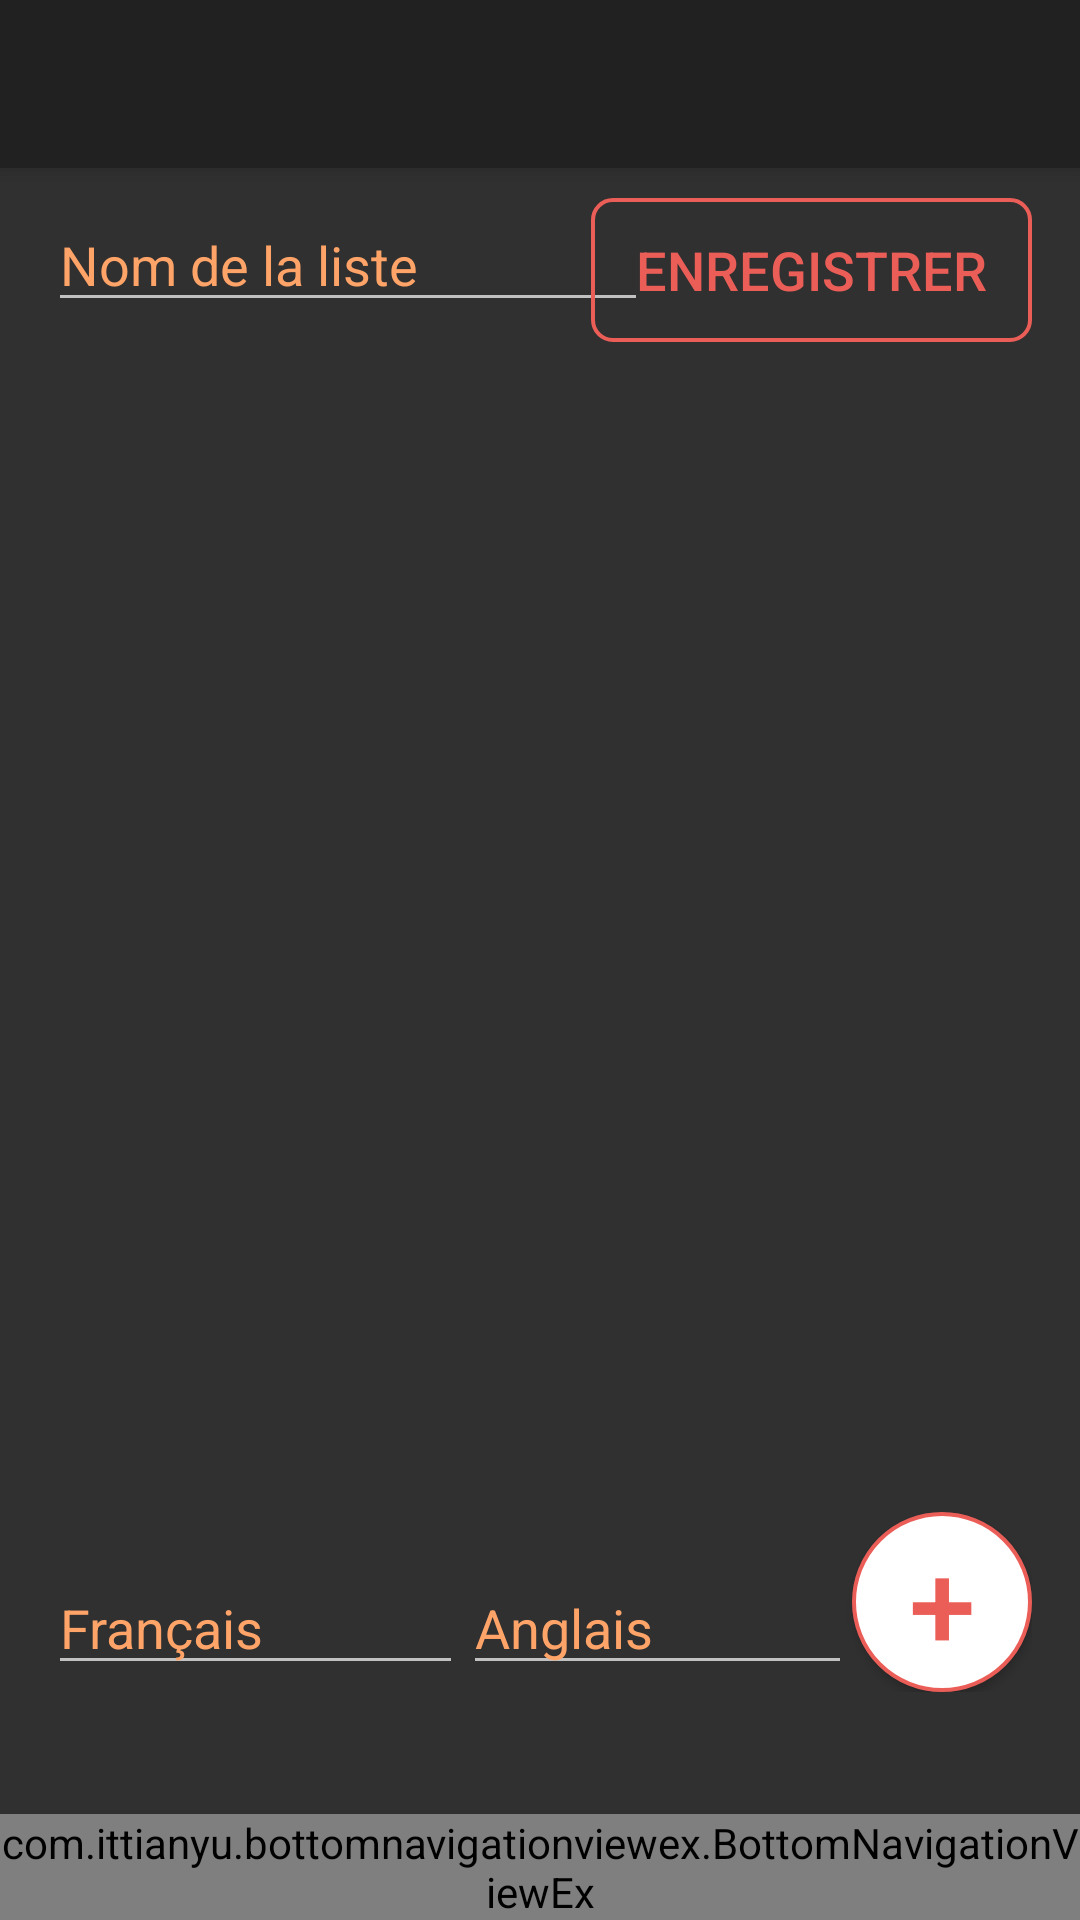

The Android layout XML behind this screen, and the referenced resources:
<!-- AndroidManifest.xml: application theme Theme.AppCompat -->
<!-- res/layout/activity_create_list_verbs.xml -->
<?xml version="1.0" encoding="utf-8"?>
<RelativeLayout xmlns:android="http://schemas.android.com/apk/res/android"
    xmlns:tools="http://schemas.android.com/tools"
    xmlns:app="http://schemas.android.com/apk/res-auto"
    android:id="@+id/activity_main"
    android:layout_width="match_parent"
    android:layout_height="match_parent"
    tools:context="com.babel.mybabelapplication.CreateListVerbsActivity">

    
    <RelativeLayout
        android:layout_width="match_parent"
        android:layout_height="match_parent"
        android:paddingBottom="@dimen/activity_vertical_margin"
        android:paddingLeft="@dimen/activity_horizontal_margin"
        android:paddingRight="@dimen/activity_horizontal_margin"
        android:paddingTop="@dimen/activity_vertical_margin"
        android:layout_marginTop="50dp"
        android:layout_marginBottom="60dp">

        <EditText
            android:layout_width="wrap_content"
            android:layout_height="wrap_content"
            android:width="200dp"
            android:layout_alignParentTop="true"
            android:layout_alignParentLeft="true"
            android:layout_alignParentStart="true"
            android:hint="@string/create_liste_name_placeholder"
            android:textColorHint="@color/bottomNavColor"
            android:textColor="#eb5e58"
            android:imeOptions="actionNext"
            android:maxLines="1"
            android:id="@+id/edit_text_voc_list_name"/>

        <Button
            android:layout_width="wrap_content"
            android:layout_height="wrap_content"
            android:text="@string/save_button"
            android:layout_alignParentTop="true"
            android:layout_alignParentRight="true"
            android:background="@drawable/button_rectangle"
            android:paddingLeft="15dp"
            android:paddingRight="15dp"
            android:textColor="#eb5e58"
            android:textSize="18sp"
            android:id="@+id/create_voc_list_button"/>

        <ListView
            android:layout_width="wrap_content"
            android:layout_height="295dp"
            android:layout_below="@+id/edit_text_voc_list_name"
            android:id="@+id/list_view_create_voc"
            />

        <LinearLayout
            android:layout_width="match_parent"
            android:layout_height="wrap_content"
            android:orientation="horizontal"
            android:layout_alignParentBottom="true">
            <EditText
                android:layout_width="wrap_content"
                android:layout_height="wrap_content"
                android:layout_above="@+id/edit_text_voc_english"
                android:hint="@string/placeholder_create_voc_fr"
                android:textColorHint="@color/bottomNavColor"
                android:textColor="#eb5e58"
                android:imeOptions="actionNext"
                android:maxLines="1"
                android:id="@+id/edit_text_voc_french"
                android:layout_weight=".4"/>

            <EditText
                android:layout_width="wrap_content"
                android:layout_height="wrap_content"
                android:hint="@string/placeholder_create_voc_en"
                android:textColorHint="@color/bottomNavColor"
                android:textColor="#eb5e58"
                android:imeOptions="actionNext"
                android:maxLines="1"
                android:id="@+id/edit_text_voc_english"
                android:layout_weight=".4"/>

            <Button
                android:layout_width="60dp"
                android:layout_height="60dp"
                android:text="+"
                android:textSize="40sp"
                android:textColor="#eb5e58"
                android:background="@drawable/button_circle"
                android:id="@+id/create_voc_button"/>
        </LinearLayout>
    </RelativeLayout>

    
    <com.ittianyu.bottomnavigationviewex.BottomNavigationViewEx
        android:id="@+id/bnve"
        android:layout_width="match_parent"
        android:layout_height="wrap_content"
        android:layout_alignParentBottom="true"
        app:itemBackground="@color/colorPrimary"
        app:itemIconTint="@drawable/nav_item_color_state"
        app:itemTextColor="@drawable/nav_item_color_state"
        app:menu="@menu/bottom_navigation_main" />

    
    <android.support.design.widget.CoordinatorLayout xmlns:android="http://schemas.android.com/apk/res/android"
        xmlns:app="http://schemas.android.com/apk/res-auto"
        android:layout_width="match_parent"
        android:layout_height="match_parent">

        <android.support.design.widget.AppBarLayout
            android:layout_width="match_parent"
            android:layout_height="wrap_content"
            android:theme="@style/ThemeOverlay.AppCompat.Dark.ActionBar">

            <android.support.v7.widget.Toolbar
                android:id="@+id/toolbar"
                android:layout_width="match_parent"
                android:layout_height="?attr/actionBarSize"
                android:background="?attr/colorPrimary"
                app:layout_scrollFlags="scroll|enterAlways"
                app:popupTheme="@style/ThemeOverlay.AppCompat.Light"
                android:title="@string/title_activity_profile"/>
        </android.support.design.widget.AppBarLayout>
    </android.support.design.widget.CoordinatorLayout>

</RelativeLayout>
<!-- resources referenced by this layout -->
<resources>
  <color name="bottomNavColor">#ffa468</color>
  <color name="colorPrimary">#EB5E58</color>
  <dimen name="activity_horizontal_margin">16dp</dimen>
  <dimen name="activity_vertical_margin">16dp</dimen>
  <!-- drawable button_circle (drawable) -->
  <?xml version="1.0" encoding="utf-8"?>
  <ripple xmlns:android="http://schemas.android.com/apk/res/android"
      android:color="#c20586">
      <item>
          <shape android:shape="oval">
              <stroke android:width="1.3dp" android:color="#eb5e58" />
              <solid android:color="#ffffff"/>
          </shape>
      </item>
  </ripple>
  <!-- drawable button_rectangle (drawable) -->
  <?xml version="1.0" encoding="utf-8"?>
  <shape xmlns:android="http://schemas.android.com/apk/res/android"
      android:shape="rectangle">
      <corners android:radius="6.7dp" />
      <stroke android:width="1.3dp" android:color="#eb5e58" />
  </shape>
  <!-- drawable nav_item_color_state (drawable) -->
  <?xml version="1.0" encoding="utf-8"?>
  <selector xmlns:android="http://schemas.android.com/apk/res/android">
      <item android:color="@color/bottomNavTextColor" android:state_checked="true"/>
      <item android:color="@color/colorPrimaryDark" android:state_checked="false"/>
  </selector>
  <string name="create_liste_name_placeholder">Nom de la liste</string>
  <string name="placeholder_create_voc_en">Anglais</string>
  <string name="placeholder_create_voc_fr">Français</string>
  <string name="save_button">Enregistrer</string>
  <string name="title_activity_profile">Mon profil</string>
  <color name="bottomNavTextColor">#FFFFFF</color>
  <color name="colorPrimaryDark">#E42921</color>
</resources>
